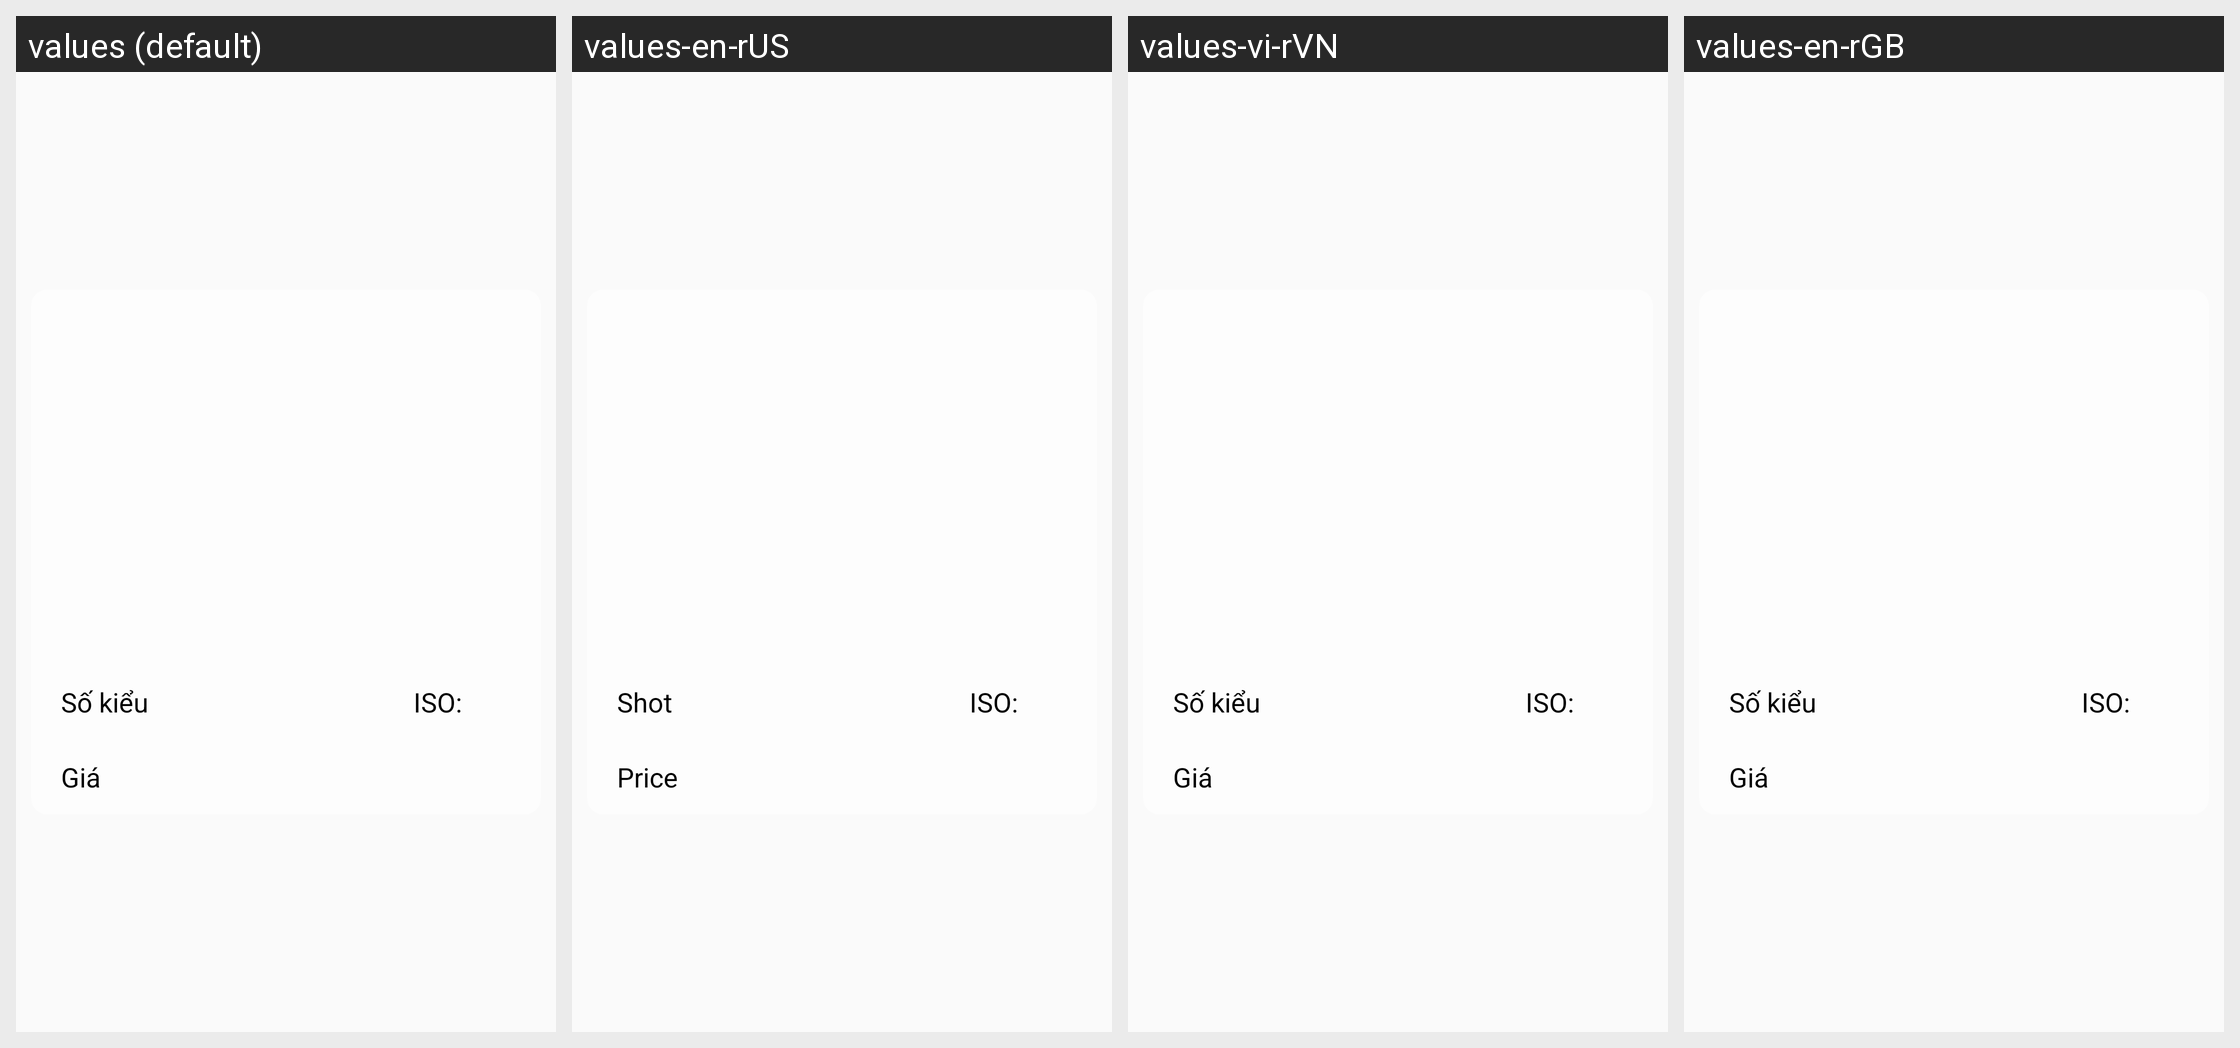

The Android screen above is rendered under several locales of the same app. Produce the string resources it draws, with the default and per-locale values.
Android screen res/layout/film_images_item.xml rendered under 4 locales, left to right: values (default), values-en-rUS, values-vi-rVN, values-en-rGB. Device: Nexus 5 (rendered at 1080×1920; each locale shown at half size, 540×960, under a caption strip naming it); theme AppTheme.
Strings drawn on this screen, with the default value and each locale's value (text and hints the layout hard-codes, and strings that could not be matched under every locale, appear in the picture but are not listed):

shot
  values: Số kiểu
  values-en-rUS: Shot
  values-vi-rVN: Số kiểu  [not translated; the default value is used]
  values-en-rGB: Số kiểu  [not translated; the default value is used]

filmprices
  values: Giá
  values-en-rUS: Price
  values-vi-rVN: Giá  [not translated; the default value is used]
  values-en-rGB: Giá  [not translated; the default value is used]
